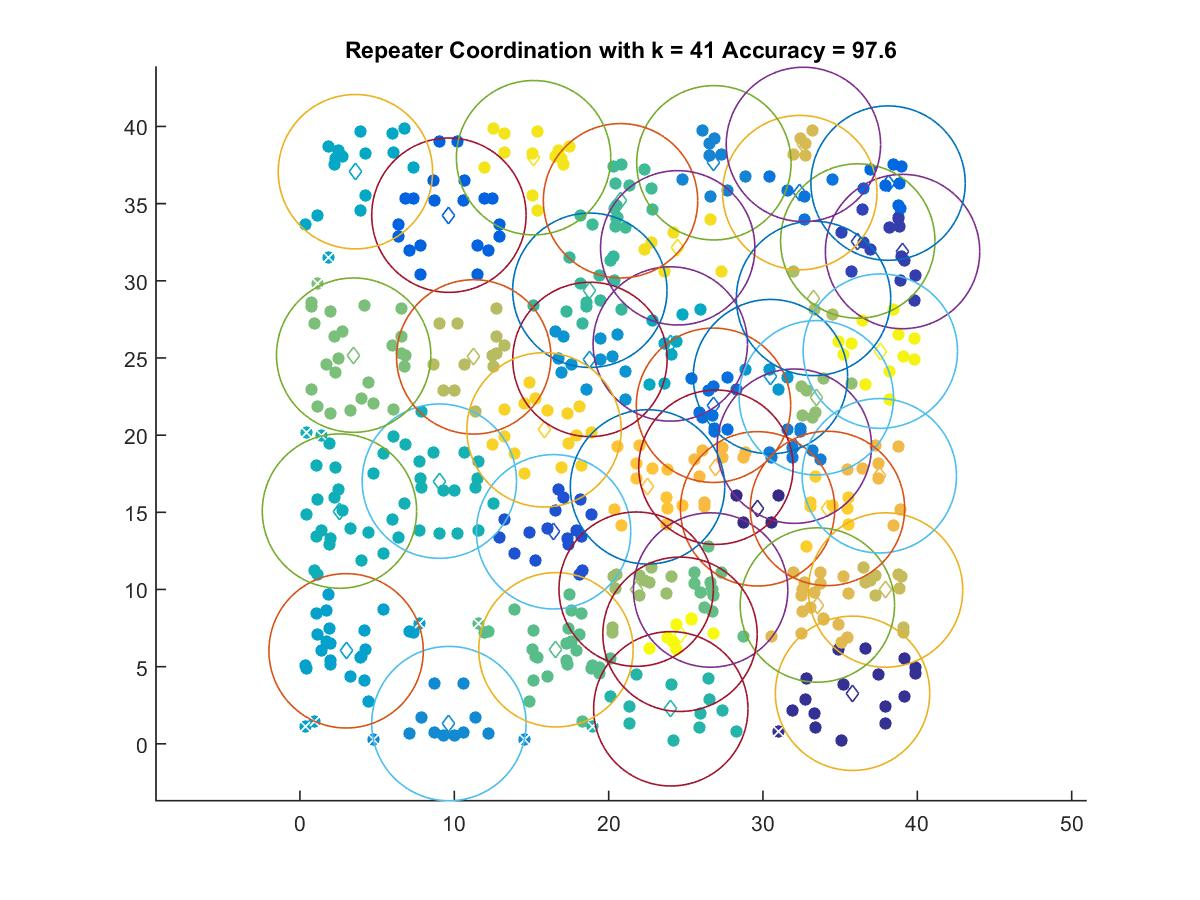

The table this chart was drawn from, first rows:
29.649, 15.226
35.8, 3.273
39.04, 31.9
36.14, 32.58
16.43, 13.74
9.649, 34.25
38.1, 36.33
26.79, 21.93
32.38, 35.72
32.03, 19.29
26.82, 37.65
9.649, 1.311
18.79, 24.91
30.48, 23.79
2.988, 6.024
3.591, 37.07
23.99, 25.91
2.557, 15.08
9.029, 17.02
24.03, 2.268
18.78, 29.39
20.77, 35.19
16.59, 6.092
26.61, 9.964
3.478, 25.18
33.45, 22.42
21.78, 10.02
33.27, 28.86
11.26, 25.07
37.94, 9.966
32.62, 38.84
33.52, 8.994
37.54, 17.37
26.95, 17.92
22.52, 16.65
34.18, 15.25
15.81, 20.34
24.47, 32.14
15.13, 37.98
37.6, 25.44
24.62, 7.096
